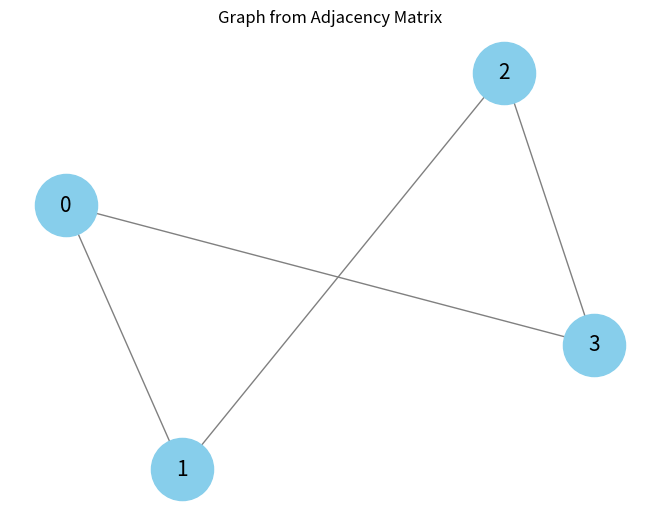
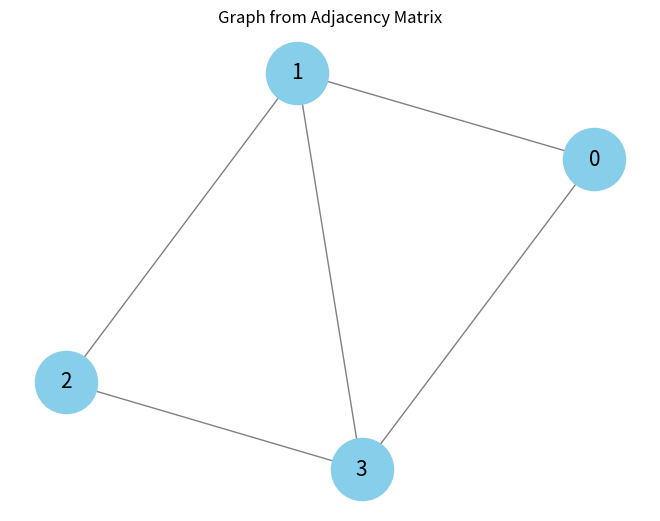
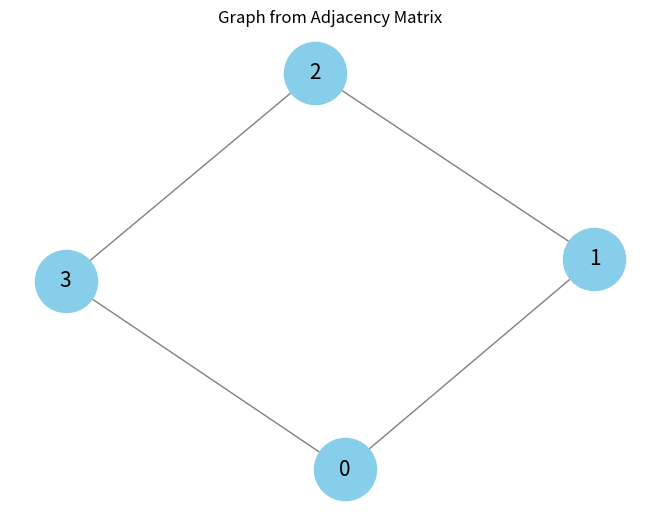

These figures' Python source, in order:
import numpy as np
import networkx as nx
from networkx.linalg import graphmatrix
from matplotlib import pyplot as plt


class GraphView():
    def __init__(self, V, E, edges, is_undirected, is_weighted):
        """
        Initialize the graph view.
        V: number of vertices
        E: number of edges
        edges: list of edges
        is_undirected: True if the graph is undirected, False otherwise
        is_weighted: True if the graph is weighted, False otherwise
        """
        self.V = V # number of vertices
        self.E = E # number of edges
        self.edges_list = edges # list of edges
        self.last_el_ptr = 0 # pointer to the last element in the edge list
        self.is_undirected = is_undirected # True if the graph is undirected
        self.is_weighted = is_weighted # True if the graph is weighted
        self.adjacency_list = [[] for _ in range(self.V)]
        self.adjacency_matrix = [[0 for _ in range(self.V)] for __ in range(self.V)]
        self.incidence_matrix = [[] for __ in range(self.V)]
        self.update_all_views(1)
        self.last_el_ptr += self.E

    def print_adjacency_list(self):
        print("Adjacency List:")
        for i in range(self.V):
            print(f"{i}: {self.adjacency_list[i]}")
    
    def print_adjacency_matrix(self):
        print("Adjacency Matrix:")
        print(np.array(self.adjacency_matrix))
    
    def print_incidence_matrix(self):
        print("Incidence Matrix:")
        print(np.array(self.incidence_matrix))
    #provide lists of edges to delete, check same for matrix as well
    def update_adjacency_list(self, operation, del_edges=[]):
        """
        Update the adjacency list after adding an edge.
        operation: 1 for adding an edge, 0 for deleting an edge
        """
        if operation == 1:
            # this for loop goes from the last(previous) edge added to the end of the new extended edge_list
            weight=1
            for i in range(self.last_el_ptr, len(self.edges_list)):
                if self.is_weighted:
                    weight = self.edges_list[i][2]
                self.adjacency_list[self.edges_list[i][0]].append((self.edges_list[i][1], weight))
                if self.is_undirected:
                    self.adjacency_list[self.edges_list[i][1]].append((self.edges_list[i][0], weight))
            print(f"\nNew adj_list: {self.print_adjacency_list()}. \n Time = O(1)") #make display function to print properly
        else:
            for i in range(self.E, len(del_edges)):
                self.adjacency_list[del_edges[i][0]].remove(del_edges[i][1])
                if self.is_undirected:
                    self.adjacency_list[del_edges[i][1]].remove(del_edges[i][0])
            print(f"\nNew adj_list: {self.print_adjacency_list()}. \n Time = O(V)")
    
    def update_adjacency_matrix(self,operation, del_edges=[]):
        """
        Update the adjacency matrix after adding an edge.
        operation: 1 for adding an edge, 0 for deleting an edge
        """
        if operation == 1:
            for i in range(self.last_el_ptr, len(self.edges_list)):
                if self.is_weighted:
                    weight = self.edges_list[i][2]
                else:
                    weight = 1
                self.adjacency_matrix[self.edges_list[i][0]][self.edges_list[i][1]] = weight
                if self.is_undirected:
                    self.adjacency_matrix[self.edges_list[i][1]][self.edges_list[i][0]] =  weight
            print(f"\nNew adjacency_matrix: {self.print_adjacency_matrix()}. \n Time = O(1)")
        else:
            for i in range(len(del_edges)):
                self.adjacency_matrix[del_edges[i][0]][del_edges[i][1]] = 0
                self.adjacency_matrix[del_edges[i][1]][del_edges[i][0]] = 0
            print(f"\nNew adjacency_matrix: {self.print_adjacency_matrix()}. \n Time = O(1)")

    def update_incidence_matrix(self, operation, del_edges=[]):
        """
        Update the incidence matrix after adding an edge.
        operation: 1 for adding an edge, 0 for deleting an edge
        """
        self.incidence_matrix = [[0 for _ in range(len(self.edges_list))] for __ in range(self.V)]

        if operation == 1:
            for i in range(len(self.edges_list)):
                self.incidence_matrix[self.edges_list[i][0]][i] = 1
                self.incidence_matrix[self.edges_list[i][1]][i] = 1
            print(f"\nNew incidence_matrix: {self.print_incidence_matrix()}. \n Time = O(V*E)")
        else:
            for i in range(len(del_edges)):
                edge_to_del = self.edges_list.index(del_edges[i])
                self.incidence_matrix[del_edges[i][0]][edge_to_del] = 0
                self.incidence_matrix[del_edges[i][1]][edge_to_del] = 0
            print(f"\nNew incidence_matrix: {self.print_incidence_matrix()}. \n Time = O(E)")
     
    def update_all_views(self, operation, del_edges=[]):
        """
        Sorts the edges list and then Update all the views after adding an edge.
        operation: 1 for adding an edge, 0 for deleting an edge
        """
        self.edges_list.sort(key=lambda x: x[0]) # sort the edges list: O(ElogE)
        self.update_adjacency_list(operation, del_edges)
        self.update_adjacency_matrix(operation, del_edges)
        self.update_incidence_matrix(operation, del_edges)

class Graph(GraphView):
    def __init__(self,*args, **kwargs):
        super().__init__(*args, **kwargs)
    
    def add_edge(self, edge):
        """
        Add an edge to the graph.
        edge: tuple of two vertices
        weight: weight of the edge, if the graph is weighted
        """
        self.edges_list.append(edge)
        self.update_all_views(1)
        self.E += 1

    def add_edges(self, edges):
        """
        Add multiple edges to the graph.
        edges: list of tuples of two vertices
        """
        if self.is_weighted:
            if len(edges[0]) == 2:
                raise ValueError("Weighted graph needs weights for the edges")
        self.edges_list.extend(edges)
        self.update_all_views(1)
        self.E += len(edges)
    
    def delete_edges(self, del_edges):
        """
        Delete an edge from the graph.
        edge: tuple of two vertices
        """
        for edge in del_edges:
            if edge not in self.edges_list:
                raise ValueError("Edge not found in the graph")
            self.edges_list.remove(edge)
        self.update_all_views(1, del_edges)
        self.E -= len(del_edges)

    def print_graph_nx(self):
        if self.is_weighted:
            edges = [(edge[0], edge[1]) for edge in self.edges_list]
        else:
            edges = self.edges_list
        G = nx.from_edgelist(edges)
        nx.draw(G, with_labels=True, node_color='skyblue', node_size=2000, edge_color='gray', font_size=15, font_color='black')
        plt.title("Graph from Adjacency Matrix")
        plt.show()
            
g1 = Graph(4, 5, [(0, 1,2),(1, 2,3), (2, 3, 4),(3,0, 5)], is_undirected=True, is_weighted=True)

g1.print_graph_nx()

g1.add_edge((1,3,5))

g1.print_graph_nx()

g1.delete_edges([(1,3,5)])

g1.print_graph_nx()
